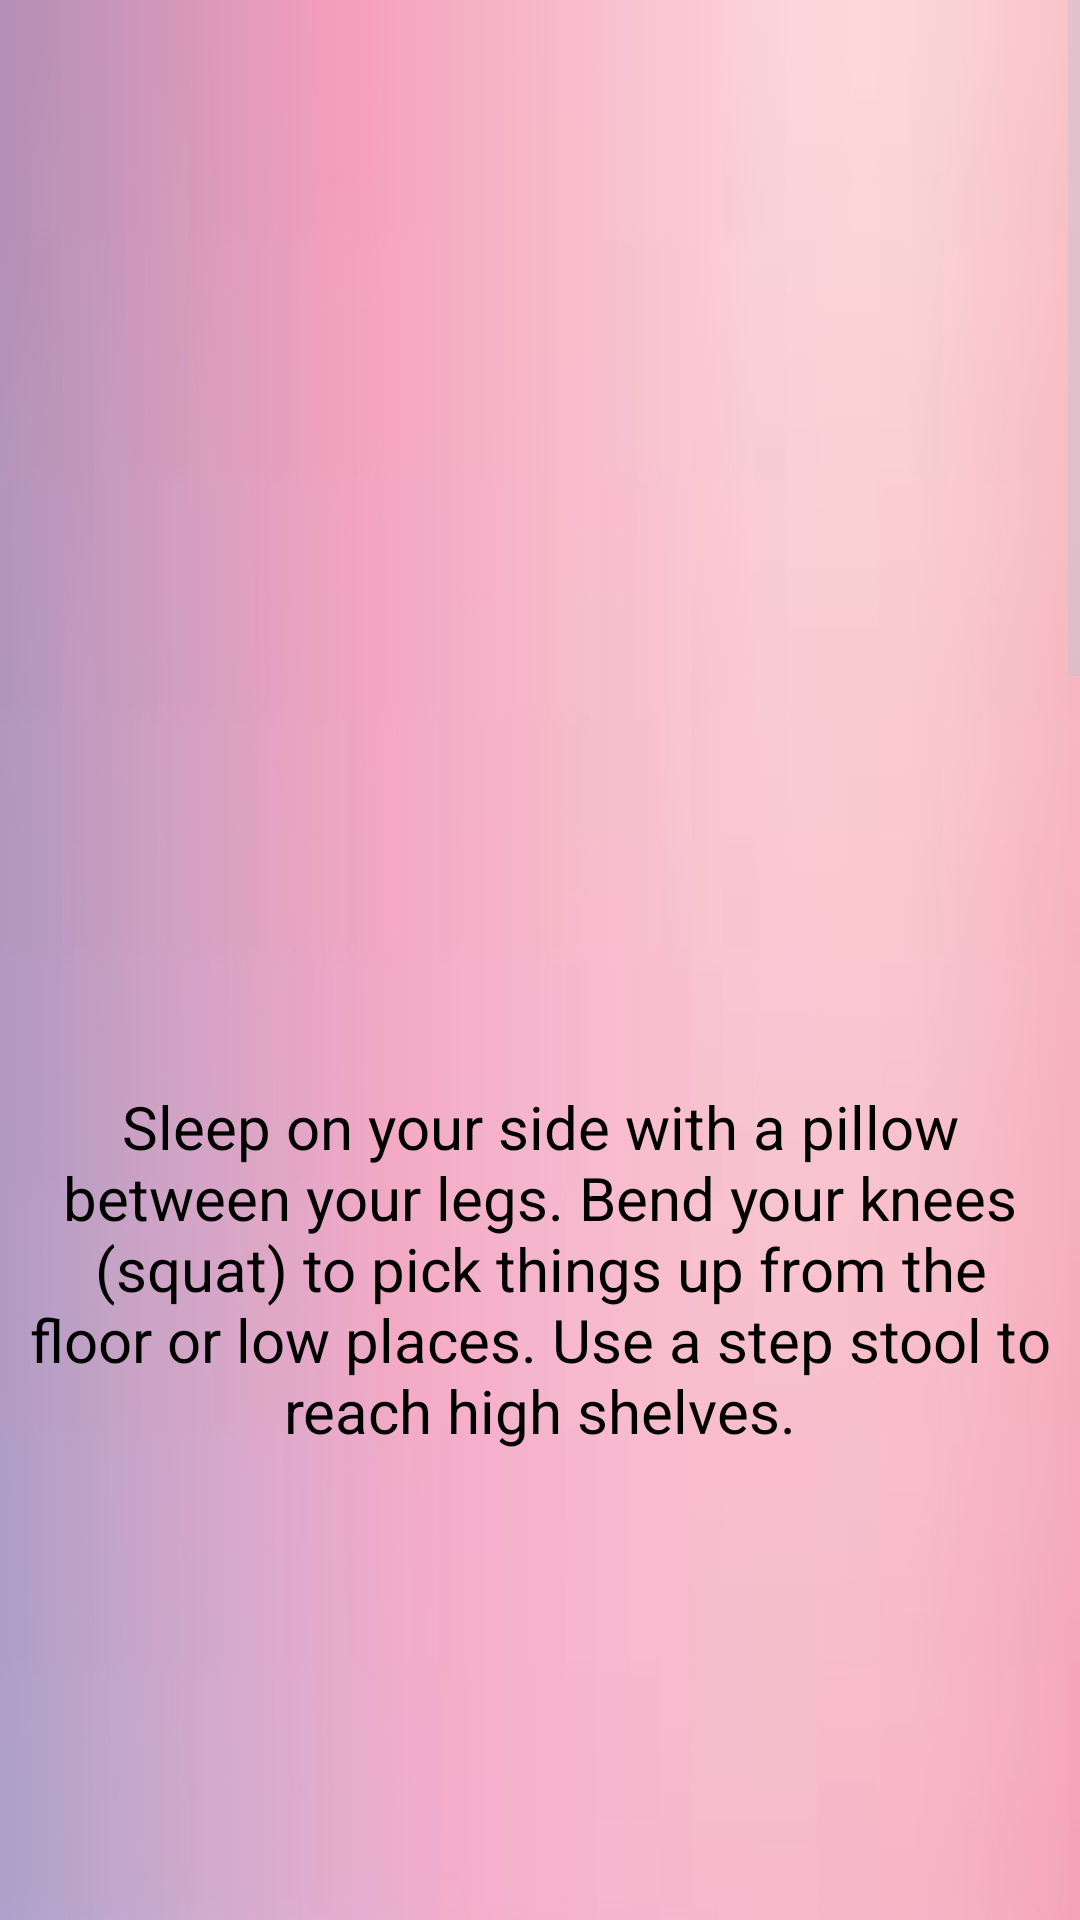

Layout XML and referenced resources for this Android screen:
<!-- AndroidManifest.xml: application theme Theme.Material3.Dark -->
<!-- res/layout/activity_d6.xml -->
<?xml version="1.0" encoding="utf-8"?>
<androidx.constraintlayout.widget.ConstraintLayout xmlns:android="http://schemas.android.com/apk/res/android"
    xmlns:app="http://schemas.android.com/apk/res-auto"
    xmlns:tools="http://schemas.android.com/tools"
    android:layout_width="match_parent"
    android:layout_height="match_parent"
    tools:context=".d6">
    <ScrollView
        android:layout_width="match_parent"
        android:layout_height="match_parent">


        <LinearLayout
            android:layout_width="match_parent"
            android:layout_height="match_parent"
            android:background="@drawable/download"
            android:orientation="vertical"
            android:weightSum="10"
            app:layout_constraintBaseline_toBaselineOf="parent">

            <ImageView
                android:layout_width="wrap_content"
                android:layout_height="362dp"
                android:layout_gravity="center_horizontal"
                android:src="@drawable/mont6">

            </ImageView>

            <TextView
                android:layout_width="344dp"
                android:layout_height="1456dp"
                android:layout_gravity="center_horizontal"
                android:text="Sleep on your side with a pillow between your legs.
Bend your knees (squat) to pick things up from the floor or low places.
Use a step stool to reach high shelves."
                android:textAlignment="center"
                android:textColor="@color/black"
                android:textSize="20dp" />
        </LinearLayout>
    </ScrollView>

</androidx.constraintlayout.widget.ConstraintLayout>
<!-- resources referenced by this layout -->
<resources>
  <!-- drawable download: jpg bitmap (drawable, 2869 bytes) -->
  <!-- not gathered from this repository: default colours our renderer supplied (Android Studio template values) -->
  <color name="black">#FF000000</color>
</resources>
